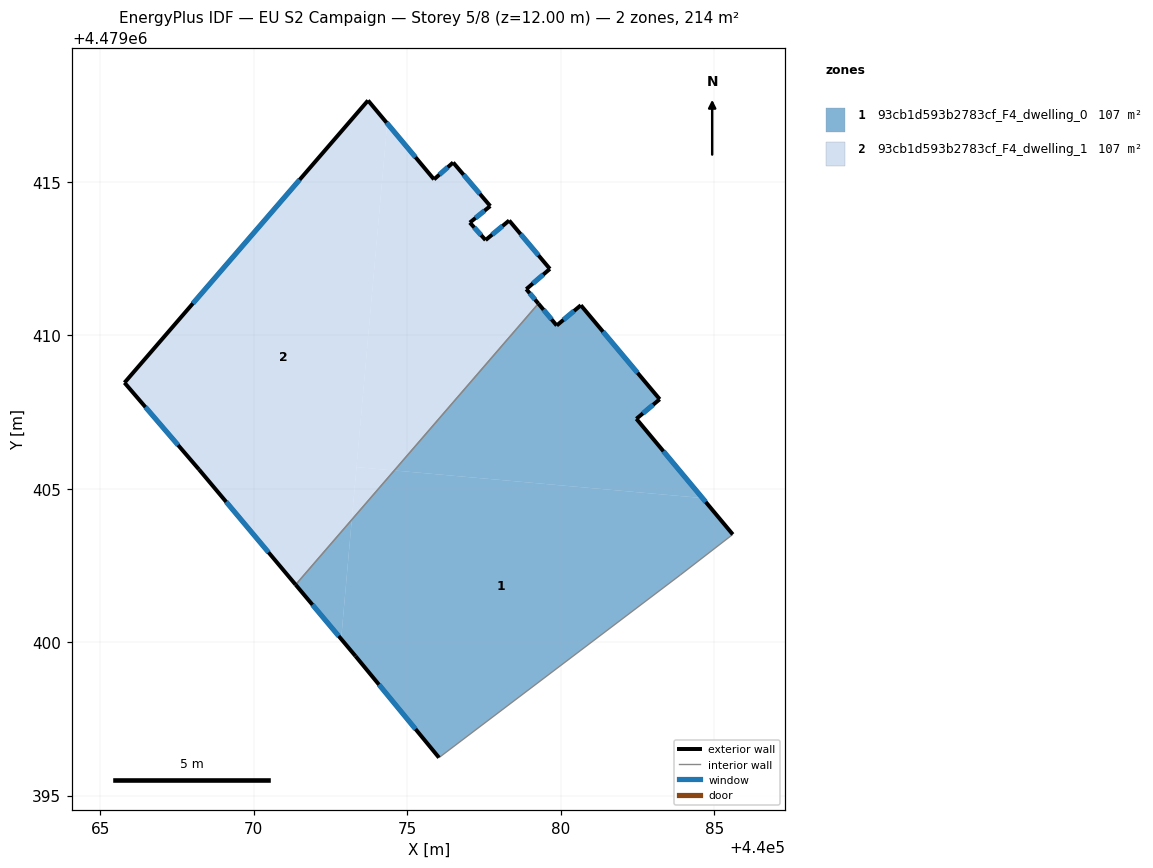
=== STOREY PLAN SPEC (per zone: floor XY polygon, exterior-wall plan segments, windows/doors) ===
zone 1: 93cb1d593b2783cf_F4_dwelling_0  (106.8 m²)
  floor: (440083.90, 4479402.19) (440085.61, 4479403.51) (440084.62, 4479404.69) (440074.58, 4479405.59) (440073.19, 4479403.99) (440072.85, 4479400.10) (440073.32, 4479399.54) (440076.04, 4479396.24)
  floor: (440084.62, 4479404.69) (440082.47, 4479407.28) (440083.23, 4479407.91) (440080.66, 4479410.97) (440079.87, 4479410.32) (440079.27, 4479411.03) (440074.58, 4479405.59)
  floor: (440072.85, 4479400.10) (440073.19, 4479403.99) (440071.37, 4479401.87)
  exterior wall: (440083.23, 4479407.91) – (440082.47, 4479407.28)  [1.0 m]
    window: (440083.01, 4479407.73) – (440082.68, 4479407.45)  [0.6 m²]
  exterior wall: (440082.47, 4479407.28) – (440085.61, 4479403.51)  [4.9 m]
    window: (440083.35, 4479406.22) – (440084.73, 4479404.57)  [2.8 m²]
  exterior wall: (440076.04, 4479396.24) – (440073.32, 4479399.54)  [4.3 m]
    window: (440075.27, 4479397.17) – (440074.08, 4479398.62)  [2.5 m²]
  exterior wall: (440073.32, 4479399.54) – (440071.37, 4479401.87)  [3.0 m]
    window: (440072.77, 4479400.20) – (440071.91, 4479401.22)  [1.7 m²]
  exterior wall: (440079.27, 4479411.03) – (440079.87, 4479410.32)  [0.9 m]
    window: (440079.44, 4479410.83) – (440079.70, 4479410.52)  [0.5 m²]
  exterior wall: (440079.87, 4479410.32) – (440080.66, 4479410.97)  [1.0 m]
    window: (440080.09, 4479410.50) – (440080.44, 4479410.79)  [0.6 m²]
  exterior wall: (440080.66, 4479410.97) – (440083.23, 4479407.91)  [4.0 m]
    window: (440081.38, 4479410.11) – (440082.51, 4479408.77)  [2.3 m²]
  interior walls: 3
zone 2: 93cb1d593b2783cf_F4_dwelling_1  (106.9 m²)
  floor: (440074.58, 4479405.59) (440079.27, 4479411.03) (440078.88, 4479411.50) (440079.65, 4479412.16) (440078.32, 4479413.74) (440078.20, 4479413.63) (440077.55, 4479413.10) (440077.04, 4479413.67) (440077.71, 4479414.21) (440076.50, 4479415.63) (440075.87, 4479415.08) (440074.35, 4479416.90) (440073.35, 4479405.70)
  floor: (440073.20, 4479403.99) (440074.35, 4479416.90) (440073.72, 4479417.65) (440065.79, 4479408.45) (440068.22, 4479405.62) (440071.37, 4479401.87)
  floor: (440073.20, 4479403.99) (440074.58, 4479405.59) (440073.35, 4479405.70)
  exterior wall: (440077.04, 4479413.67) – (440077.55, 4479413.10)  [0.8 m]
    window: (440077.18, 4479413.51) – (440077.41, 4479413.26)  [0.4 m²]
  exterior wall: (440077.55, 4479413.10) – (440078.32, 4479413.74)  [1.0 m]
    window: (440077.77, 4479413.28) – (440078.11, 4479413.56)  [0.6 m²]
  exterior wall: (440078.32, 4479413.74) – (440079.65, 4479412.16)  [2.1 m]
    window: (440078.69, 4479413.29) – (440079.28, 4479412.60)  [1.2 m²]
  exterior wall: (440079.65, 4479412.16) – (440078.88, 4479411.50)  [1.0 m]
    window: (440079.43, 4479411.97) – (440079.10, 4479411.69)  [0.6 m²]
  exterior wall: (440078.88, 4479411.50) – (440079.27, 4479411.03)  [0.6 m]
    window: (440078.99, 4479411.37) – (440079.16, 4479411.16)  [0.4 m²]
  exterior wall: (440071.37, 4479401.87) – (440068.22, 4479405.62)  [4.9 m]
    window: (440070.48, 4479402.92) – (440069.10, 4479404.57)  [2.8 m²]
  exterior wall: (440068.22, 4479405.62) – (440065.79, 4479408.45)  [3.7 m]
    window: (440067.54, 4479406.42) – (440066.47, 4479407.66)  [2.1 m²]
  exterior wall: (440065.79, 4479408.45) – (440073.72, 4479417.65)  [12.1 m]
    window: (440068.02, 4479411.03) – (440071.50, 4479415.06)  [7.0 m²]
  exterior wall: (440073.72, 4479417.65) – (440075.87, 4479415.08)  [3.4 m]
    window: (440074.33, 4479416.92) – (440075.27, 4479415.80)  [1.9 m²]
  exterior wall: (440075.87, 4479415.08) – (440076.50, 4479415.63)  [0.8 m]
    window: (440076.05, 4479415.23) – (440076.32, 4479415.47)  [0.5 m²]
  exterior wall: (440076.50, 4479415.63) – (440077.71, 4479414.21)  [1.9 m]
    window: (440076.84, 4479415.23) – (440077.37, 4479414.61)  [1.1 m²]
  exterior wall: (440077.71, 4479414.21) – (440077.04, 4479413.67)  [0.9 m]
    window: (440077.52, 4479414.06) – (440077.23, 4479413.82)  [0.5 m²]
  interior walls: 1

=== DERIVED (storey summary) ===
Building: EU S2 Campaign
Storey: 5 of 8  (floor level z = 12.00 m)
Storey gross floor area: 213.7 m²
Zones on this storey: 2
  - 93cb1d593b2783cf_F4_dwelling_0: floor 106.8 m²; exterior wall 19.2 m (57.5 m²); 7 window(s) 11.0 m²; WWR 19.2%
  - 93cb1d593b2783cf_F4_dwelling_1: floor 106.9 m²; exterior wall 33.1 m (99.4 m²); 12 window(s) 19.1 m²; WWR 19.2%
Zone adjacency (shared interzone walls):
  - 93cb1d593b2783cf_F4_dwelling_0 ↔ 93cb1d593b2783cf_F4_dwelling_1